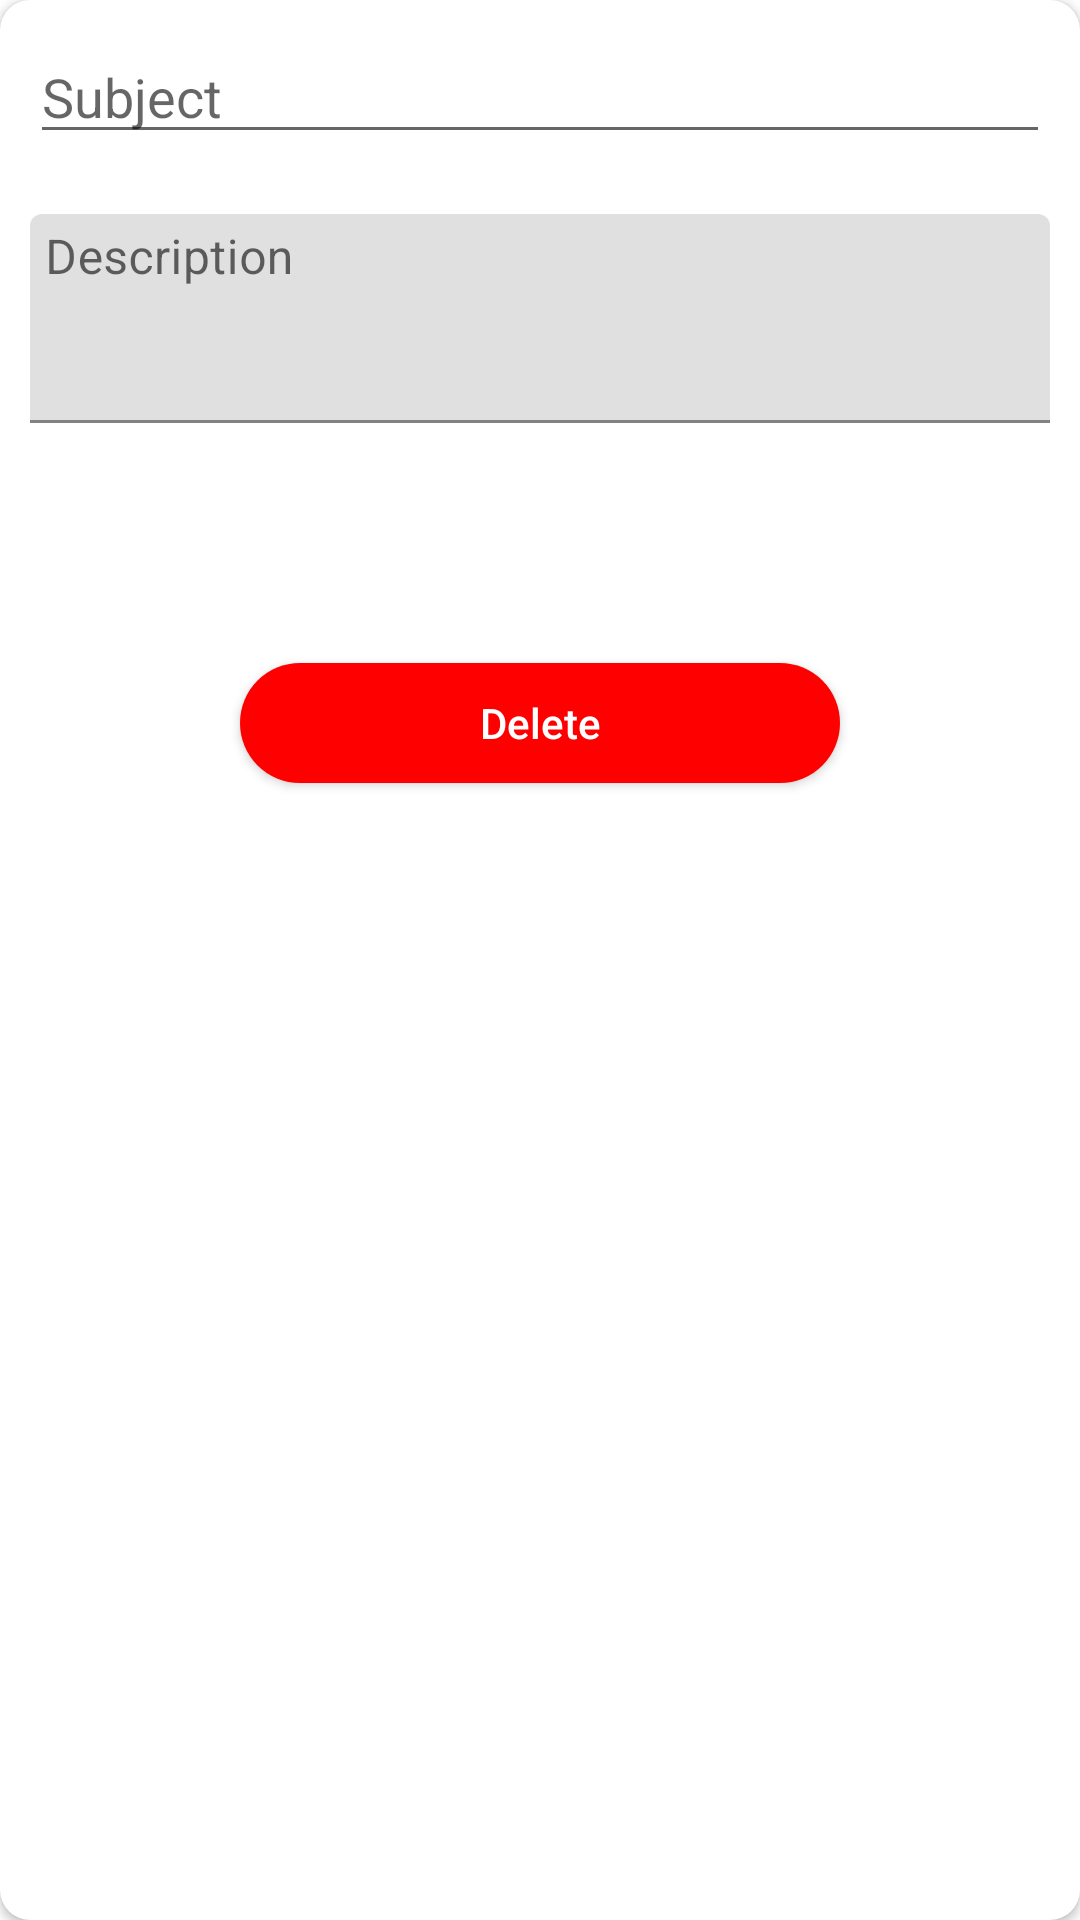

Android layout source for this screen:
<!-- AndroidManifest.xml: application theme AppTheme -->
<!-- res/layout/activity_add_subjects_to_study.xml -->
<?xml version="1.0" encoding="utf-8"?>
<android.support.v7.widget.CardView xmlns:android="http://schemas.android.com/apk/res/android"
    xmlns:app="http://schemas.android.com/apk/res-auto"
    android:layout_width="match_parent"
    android:layout_height="wrap_content"
    android:layout_margin="10dp"
    android:background="@color/bodyColor"
    android:elevation="1dp"
    android:orientation="vertical"
    app:cardCornerRadius="10dp">

    <LinearLayout
        android:layout_width="match_parent"
        android:layout_height="wrap_content"
        android:orientation="vertical">

        <AutoCompleteTextView
            android:id="@+id/subject"
            android:layout_margin="10dp"
            android:layout_width="match_parent"
            android:layout_height="wrap_content"
            android:hint="Subject"
            android:inputType="textCapWords" />



        <android.support.design.widget.TextInputLayout
            android:layout_width="match_parent"
            android:layout_height="match_parent"
            android:layout_margin="10dp">

            <android.support.design.widget.TextInputEditText
                android:id="@+id/description"
                android:layout_width="match_parent"
                android:layout_height="wrap_content"
                android:background="@drawable/edit_text_layout"
                android:gravity="top|left"
                android:hint="Description"
                android:inputType="textMultiLine|textCapSentences"
                android:lines="3"
                android:padding="5dp" />
        </android.support.design.widget.TextInputLayout>

        <Button
            android:id="@+id/update"
            android:layout_width="200dp"
            android:layout_height="40dp"
            android:layout_below="@id/description"
            android:layout_centerHorizontal="true"
            android:layout_gravity="center"
            android:layout_margin="10dp"
            android:background="@drawable/btn_bg"
            android:inputType="text"
            android:text="Update"
            android:textColor="#fff" />
        <Button
            android:id="@+id/delete"
            android:layout_width="200dp"
            android:layout_height="40dp"
            android:layout_below="@id/description"
            android:layout_centerHorizontal="true"
            android:layout_gravity="center"
            android:layout_margin="10dp"
            android:background="@drawable/btn_bg_red"
            android:inputType="text"
            android:text="Delete"
            android:textColor="#fff" />

    </LinearLayout>

</android.support.v7.widget.CardView>
<!-- resources referenced by this layout -->
<resources>
  <color name="bodyColor">#ededed</color>
  <!-- drawable btn_bg_red (drawable) -->
  <?xml version="1.0" encoding="utf-8"?>
  <shape xmlns:android="http://schemas.android.com/apk/res/android"
      android:shape="rectangle" >
  
      <corners
          android:bottomLeftRadius="30dp"
          android:bottomRightRadius="30dp"
          android:radius="60dp"
          android:topLeftRadius="30dp"
          android:topRightRadius="30dp" />
  
      <solid android:color="#ff0000" />
  
  
  
      <size
          android:height="30dp"
          android:width="300dp" />
  
  </shape>
</resources>
